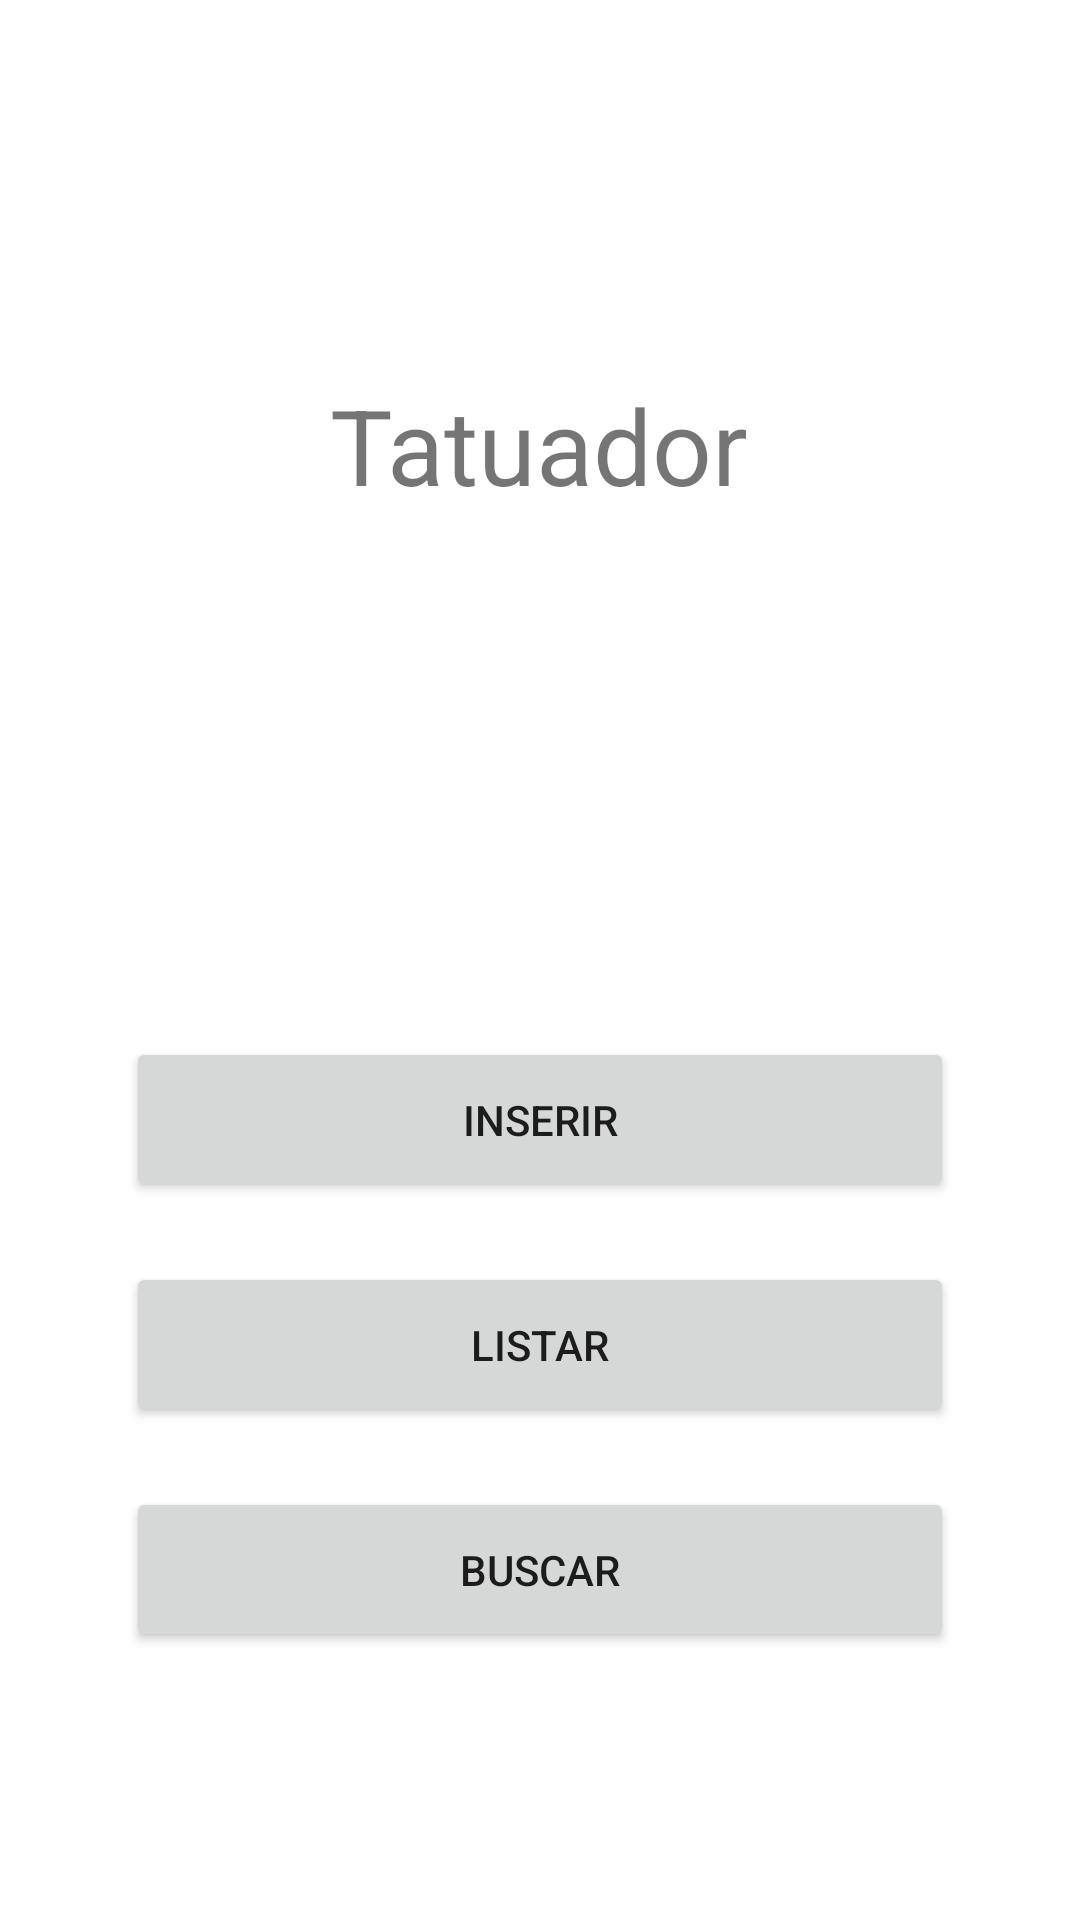

Reconstruct the res/layout file that produces this screen, plus the resources it refers to.
<!-- AndroidManifest.xml: application theme Theme.AppComBancoDeDados -->
<!-- res/layout/activity_manter_tatuador.xml -->
<?xml version="1.0" encoding="utf-8"?>
<androidx.constraintlayout.widget.ConstraintLayout xmlns:android="http://schemas.android.com/apk/res/android"
    xmlns:app="http://schemas.android.com/apk/res-auto"
    xmlns:tools="http://schemas.android.com/tools"
    android:layout_width="match_parent"
    android:layout_height="match_parent"
    tools:context=".view.mantertatuador.ManterTatuador">

    <LinearLayout
        android:layout_width="match_parent"
        android:layout_height="match_parent"
        android:orientation="vertical" >

        <LinearLayout
            android:layout_width="match_parent"
            android:layout_height="0dp"
            android:layout_weight="2"
            android:orientation="vertical"
            style="@style/container">

            <TextView android:id="@+id/textView2"
                android:layout_width="wrap_content"
                android:layout_height="wrap_content"
                android:gravity="center"
                android:textSize="35sp"
                android:text="Tatuador"
                android:layout_marginTop="40dp"
                style="@style/titulo"/>

        </LinearLayout>

        <LinearLayout
            android:layout_width="match_parent"
            android:layout_height="0dp"
            android:layout_weight="3"
            android:orientation="vertical"
            style="@style/container">

            <Button
                android:id="@+id/btn_inserir"
                android:layout_width="match_parent"
                android:layout_height="55dp"
                android:text="Inserir"
                app:icon="@drawable/add"
                app:iconGravity="textStart"
                app:layout_constraintBottom_toBottomOf="parent"
                app:layout_constraintStart_toStartOf="parent" />

            <Button
                android:id="@+id/btn_listar"
                android:layout_width="match_parent"
                android:layout_height="55dp"
                android:layout_marginTop="20dp"
                android:text="Listar"
                app:icon="@drawable/lista"
                app:iconGravity="textStart"
                app:layout_constraintBottom_toBottomOf="parent"
                app:layout_constraintStart_toStartOf="parent" />

            <Button
                android:id="@+id/btn_buscar"
                android:layout_width="match_parent"
                android:layout_height="55dp"
                android:layout_marginTop="20dp"
                android:text="Buscar"
                app:icon="@drawable/pesquisar"
                app:iconGravity="textStart"
                app:layout_constraintBottom_toBottomOf="parent"
                app:layout_constraintStart_toStartOf="parent" />

        </LinearLayout>

    </LinearLayout>

</androidx.constraintlayout.widget.ConstraintLayout>
<!-- resources referenced by this layout -->
<resources>
  <style name="container">
          <item name="android:textSize">28sp</item>
          <item name="android:gravity">center</item>
          <item name="android:textStyle">bold</item>
          <item name="android:radius">0dp</item>
          <item name="android:layout_margin">2dp</item>
          <item name="android:paddingLeft">40dp</item>
          <item name="android:paddingRight">40dp</item>
      </style>
  <style name="Theme.AppComBancoDeDados" parent="Theme.MaterialComponents.DayNight.DarkActionBar">
          
          <item name="colorPrimary">@color/purple_500</item>
          <item name="colorPrimaryVariant">@color/purple_700</item>
          <item name="colorOnPrimary">@color/white</item>
          
          <item name="colorSecondary">@color/teal_200</item>
          <item name="colorSecondaryVariant">@color/teal_700</item>
          <item name="colorOnSecondary">@color/black</item>
          
          <item name="android:statusBarColor" tools:targetApi="l">?attr/colorPrimaryVariant</item>
          
      </style>
  <color name="purple_500">#FF6200EE</color>
  <color name="purple_700">#FF3700B3</color>
  <color name="white">#FFFFFFFF</color>
  <color name="teal_200">#FF03DAC5</color>
  <color name="teal_700">#FF018786</color>
  <color name="black">#FF000000</color>
</resources>
